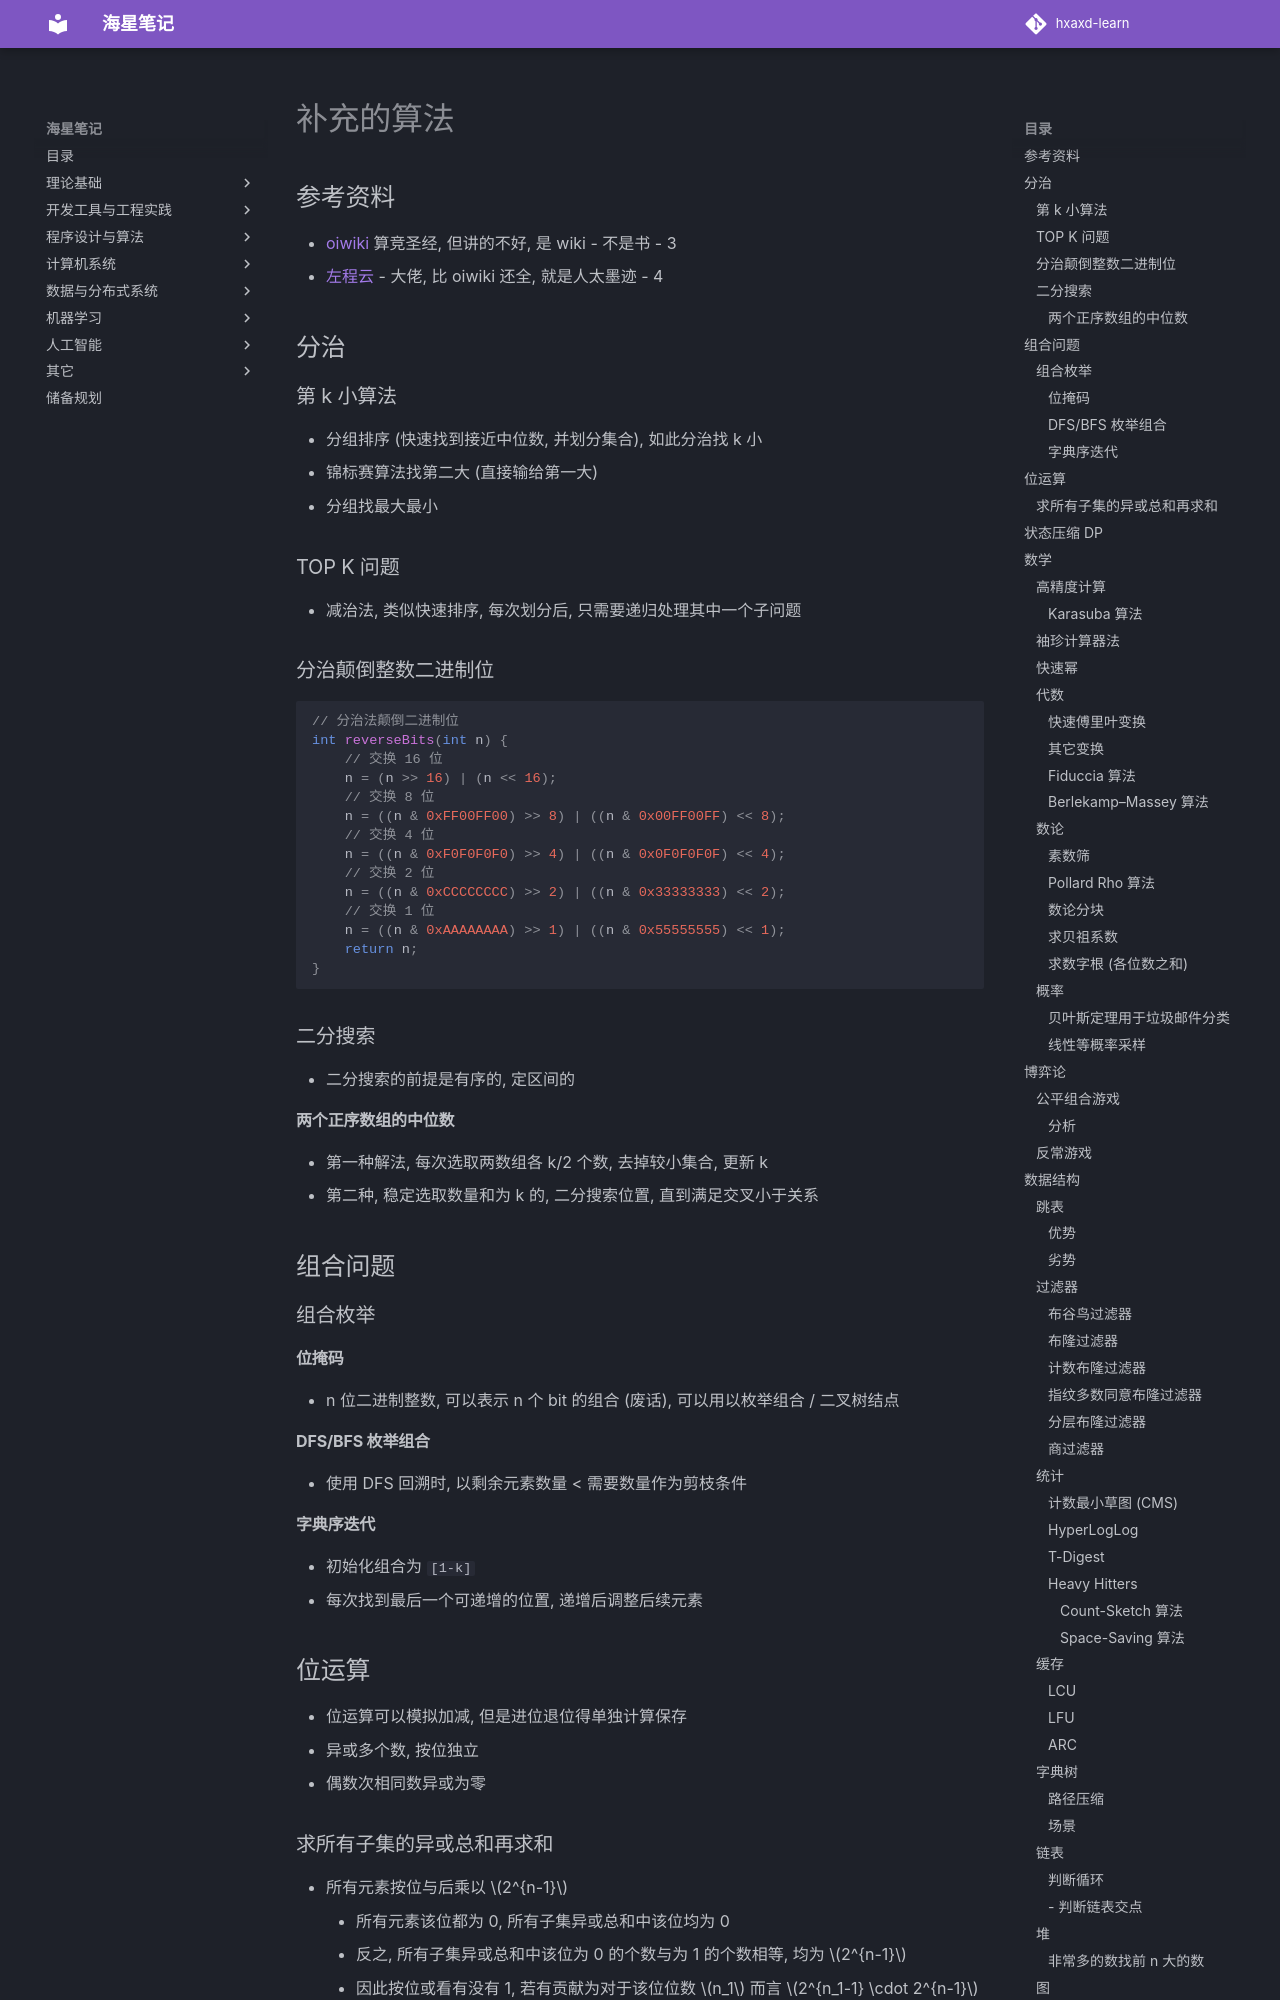

repository: hxaxd/hxaxd-learn · page: 算法/算法补充/index.html · generator: mkdocs

# 补充的算法

## 参考资料

- [oiwiki](https://oi-wiki.org/) 算竞圣经, 但讲的不好, 是 wiki - 不是书 - 3
- [左程云](https://space.bilibili.com/8888480) - 大佬, 比 oiwiki 还全, 就是人太墨迹 - 4

## 分治

### 第 k 小算法

- 分组排序 (快速找到接近中位数, 并划分集合), 如此分治找 k 小
- 锦标赛算法找第二大 (直接输给第一大)
- 分组找最大最小

### TOP K 问题

- 减治法, 类似快速排序, 每次划分后, 只需要递归处理其中一个子问题

### 分治颠倒整数二进制位

```C
// 分治法颠倒二进制位
int reverseBits(int n) {
    // 交换 16 位
    n = (n >> 16) | (n << 16);
    // 交换 8 位
    n = ((n & 0xFF00FF00) >> 8) | ((n & 0x00FF00FF) << 8);
    // 交换 4 位
    n = ((n & 0xF0F0F0F0) >> 4) | ((n & 0x0F0F0F0F) << 4);
    // 交换 2 位
    n = ((n & 0xCCCCCCCC) >> 2) | ((n & 0x33333333) << 2);
    // 交换 1 位
    n = ((n & 0xAAAAAAAA) >> 1) | ((n & 0x55555555) << 1);
    return n;
}
```

### 二分搜索

- 二分搜索的前提是有序的, 定区间的

#### 两个正序数组的中位数

- 第一种解法, 每次选取两数组各 k/2 个数, 去掉较小集合, 更新 k
- 第二种, 稳定选取数量和为 k 的, 二分搜索位置, 直到满足交叉小于关系

## 组合问题

### 组合枚举

#### 位掩码

- n 位二进制整数, 可以表示 n 个 bit 的组合 (废话), 可以用以枚举组合 / 二叉树结点

#### DFS/BFS 枚举组合

- 使用 DFS 回溯时, 以剩余元素数量 < 需要数量作为剪枝条件

#### 字典序迭代

- 初始化组合为 `[1-k]`
- 每次找到最后一个可递增的位置, 递增后调整后续元素

## 位运算

- 位运算可以模拟加减, 但是进位退位得单独计算保存
- 异或多个数, 按位独立
- 偶数次相同数异或为零

### 求所有子集的异或总和再求和

- 所有元素按位与后乘以 $2^{n-1}$
    - 所有元素该位都为 0, 所有子集异或总和中该位均为 0
    - 反之, 所有子集异或总和中该位为 0 的个数与为 1 的个数相等, 均为 $2^{n-1}$
    - 因此按位或看有没有 1, 若有贡献为对于该位位数 $n_1$ 而言 $2^{n_1-1} \cdot 2^{n-1}$
